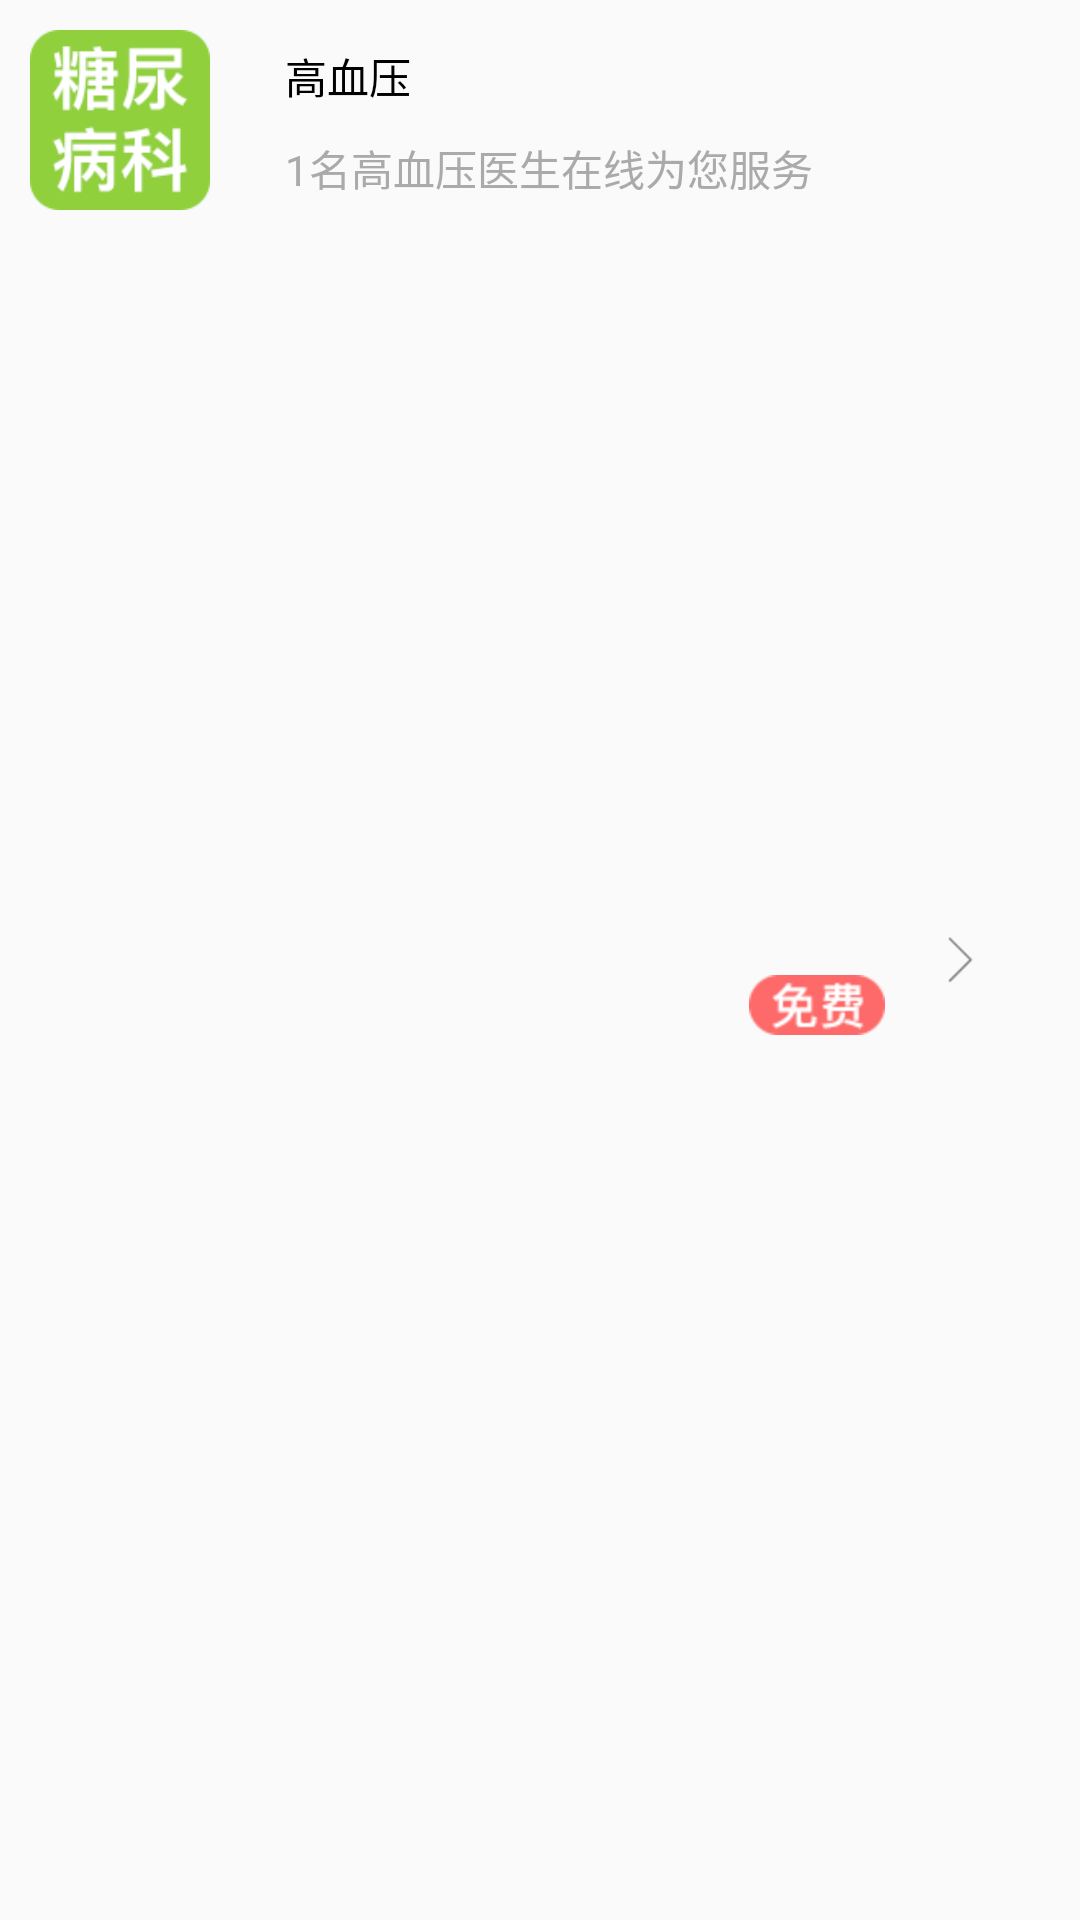

Android layout source for this screen:
<!-- AndroidManifest.xml: application theme AppTheme -->
<!-- res/layout/inquiry_expandablelistview_group.xml -->
<?xml version="1.0" encoding="utf-8"?>
<RelativeLayout xmlns:android="http://schemas.android.com/apk/res/android"
              android:layout_width="match_parent"
              android:layout_height="wrap_content">

        
        <ImageView
            android:id="@+id/inquiry_expandablelistview_group_icon"
            android:layout_width="80dp"
            android:layout_height="80dp"
            android:padding="10dp"
            android:src="@mipmap/tangniaobing"
            />
        
        <ImageView
            android:id="@+id/inquiry_expandablelistview_group_arrow"
            style="@style/listCellArrowStyle"
            android:layout_alignParentRight="true"
            android:layout_centerInParent="true"
            />
        
        <LinearLayout
            android:id="@+id/ll_inquiry_group_tv"
            android:layout_width="wrap_content"
            android:layout_height="match_parent"
            android:layout_alignBottom="@+id/inquiry_expandablelistview_group_icon"
            android:layout_toLeftOf="@id/inquiry_expandablelistview_group_arrow"
            android:layout_toRightOf="@+id/inquiry_expandablelistview_group_icon"
            android:orientation="vertical"
            android:padding="10dp"
            >
            
            <TextView
                android:id="@+id/inquiry_expandablelistview_group_name"
                android:layout_width="wrap_content"
                android:layout_height="wrap_content"
                android:padding="5dp"
                android:text="高血压"
                android:textColor="#000"
                />
            <LinearLayout
                android:layout_width="wrap_content"
                android:layout_height="wrap_content"
                android:orientation="horizontal">
                
                <TextView
                    android:id="@+id/inquiry_expandablelistview_group_dec"
                    android:layout_width="wrap_content"
                    android:layout_height="wrap_content"
                    android:padding="5dp"
                    android:text="1名高血压医生在线为您服务"
                    android:textColor="@android:color/darker_gray"
                    />
            </LinearLayout>
        </LinearLayout>
        <ImageView
            android:layout_width="wrap_content"
            android:layout_height="wrap_content"
            android:layout_toLeftOf="@id/inquiry_expandablelistview_group_arrow"
            android:src="@mipmap/mianfei"
            android:layout_alignBottom="@id/inquiry_expandablelistview_group_arrow"/>
</RelativeLayout>
<!-- resources referenced by this layout -->
<resources>
  <!-- mipmap mianfei: png bitmap (mipmap-hdpi, 2332 bytes) -->
  <!-- mipmap tangniaobing: png bitmap (mipmap-hdpi, 4969 bytes) -->
  <style name="listCellArrowStyle">
          <item name="android:layout_width">50dp</item>
          <item name="android:layout_height">50dp</item>
          <item name="android:layout_marginRight">15dp</item>
          <item name="android:padding">15dp</item>
          <item name="android:layout_alignParentRight">true</item>
          <item name="android:src">@mipmap/right</item>
      </style>
  <style name="AppTheme" parent="Theme.AppCompat.Light.NoActionBar">
          
          <item name="colorPrimary">@color/colorPrimary</item>
          <item name="colorPrimaryDark">@color/colorPrimaryDark</item>
          <item name="colorAccent">@color/colorAccent</item>
      </style>
  <color name="colorPrimary">#3F51B5</color>
  <color name="colorPrimaryDark">#303F9F</color>
  <color name="colorAccent">#FF4081</color>
</resources>
